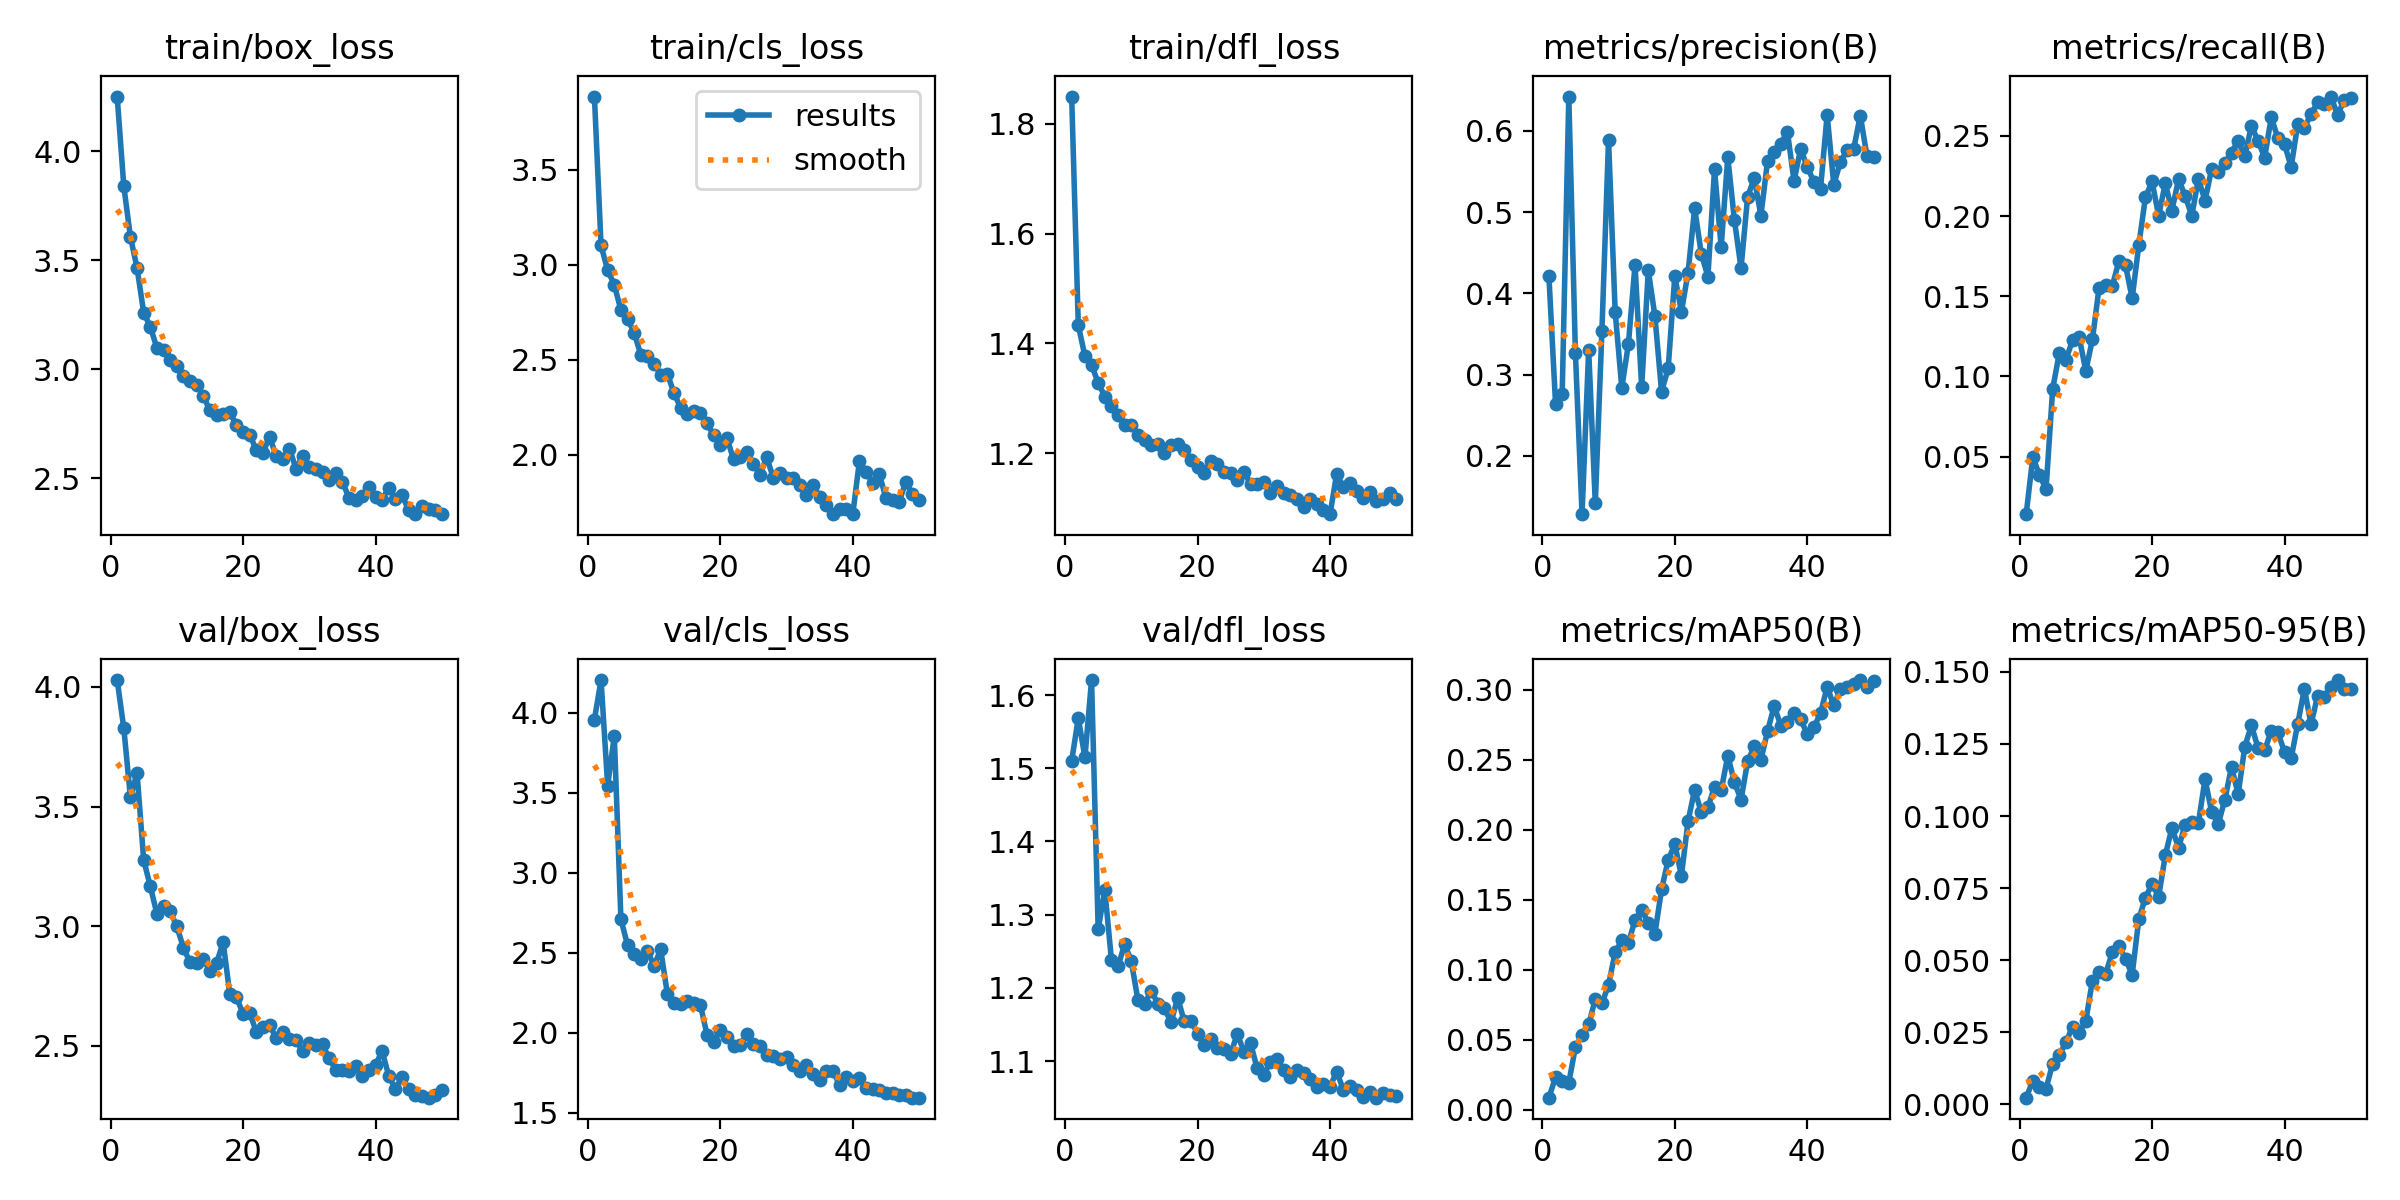

Source data for this figure (header and first rows):
epoch, time, train/box_loss, train/cls_loss, train/dfl_loss, metrics/precision(B), metrics/recall(B), metrics/mAP50(B), metrics/mAP50-95(B), val/box_loss, val/cls_loss, val/dfl_loss, lr/pg0, lr/pg1, lr/pg2
1, 38.44, 4.252, 3.884, 1.85, 0.4207, 0.01409, 0.00865, 0.00236, 4.029, 3.956, 1.51, 0.07011, 0.003321, 0.003321
2, 76.38, 3.841, 3.101, 1.433, 0.2642, 0.04963, 0.0233, 0.00819, 3.828, 4.203, 1.569, 0.03998, 0.006523, 0.006523
3, 111.2, 3.608, 2.97, 1.377, 0.2755, 0.03867, 0.02066, 0.00608, 3.539, 3.543, 1.515, 0.009712, 0.009593, 0.009593
4, 147.7, 3.465, 2.894, 1.36, 0.6423, 0.02966, 0.01945, 0.00549, 3.641, 3.853, 1.621, 0.009406, 0.009406, 0.009406
5, 186.6, 3.26, 2.76, 1.328, 0.326, 0.09213, 0.04466, 0.01416, 3.276, 2.708, 1.28, 0.009208, 0.009208, 0.009208
6, 223.6, 3.195, 2.714, 1.303, 0.128, 0.1145, 0.05375, 0.01714, 3.166, 2.546, 1.334, 0.00901, 0.00901, 0.00901
7, 258.4, 3.097, 2.642, 1.286, 0.3305, 0.1104, 0.06095, 0.02151, 3.051, 2.493, 1.239, 0.008812, 0.008812, 0.008812
8, 292.7, 3.088, 2.526, 1.269, 0.1413, 0.1225, 0.07894, 0.02702, 3.083, 2.459, 1.229, 0.008614, 0.008614, 0.008614
9, 326.9, 3.04, 2.521, 1.251, 0.3539, 0.1244, 0.07593, 0.02491, 3.062, 2.512, 1.26, 0.008416, 0.008416, 0.008416
10, 360.8, 3.015, 2.477, 1.251, 0.5892, 0.1035, 0.08913, 0.02891, 2.999, 2.417, 1.236, 0.008218, 0.008218, 0.008218
11, 395.4, 2.969, 2.422, 1.233, 0.3771, 0.1231, 0.1125, 0.04298, 2.91, 2.52, 1.184, 0.00802, 0.00802, 0.00802
12, 429.6, 2.944, 2.426, 1.224, 0.2837, 0.1551, 0.1209, 0.04604, 2.848, 2.244, 1.177, 0.007822, 0.007822, 0.007822
13, 464.6, 2.929, 2.326, 1.215, 0.3375, 0.157, 0.119, 0.04537, 2.848, 2.185, 1.196, 0.007624, 0.007624, 0.007624
14, 499.3, 2.877, 2.247, 1.217, 0.4351, 0.1563, 0.1356, 0.05271, 2.861, 2.177, 1.179, 0.007426, 0.007426, 0.007426
15, 532.8, 2.811, 2.214, 1.2, 0.2843, 0.1719, 0.1427, 0.05498, 2.813, 2.199, 1.173, 0.007228, 0.007228, 0.007228
16, 567.5, 2.791, 2.229, 1.216, 0.4283, 0.1692, 0.1335, 0.05046, 2.845, 2.187, 1.153, 0.00703, 0.00703, 0.00703
17, 598.3, 2.794, 2.22, 1.216, 0.3721, 0.1487, 0.1258, 0.04501, 2.932, 2.171, 1.186, 0.006832, 0.006832, 0.006832
18, 632.5, 2.804, 2.164, 1.205, 0.2789, 0.1818, 0.1573, 0.06424, 2.715, 1.987, 1.154, 0.006634, 0.006634, 0.006634
19, 665.8, 2.743, 2.102, 1.187, 0.3074, 0.2116, 0.1782, 0.0717, 2.703, 1.941, 1.155, 0.006436, 0.006436, 0.006436
20, 699.3, 2.711, 2.053, 1.174, 0.4211, 0.2216, 0.1898, 0.07648, 2.634, 2.019, 1.138, 0.006238, 0.006238, 0.006238
21, 733.2, 2.7, 2.088, 1.164, 0.3773, 0.2002, 0.1672, 0.07204, 2.638, 1.971, 1.122, 0.00604, 0.00604, 0.00604
22, 767.5, 2.629, 1.975, 1.186, 0.4254, 0.2204, 0.206, 0.0864, 2.558, 1.916, 1.131, 0.005842, 0.005842, 0.005842
23, 801.8, 2.616, 1.99, 1.181, 0.5047, 0.2034, 0.2286, 0.09591, 2.58, 1.921, 1.117, 0.005644, 0.005644, 0.005644
24, 836.4, 2.689, 2.013, 1.166, 0.4487, 0.2229, 0.2123, 0.08901, 2.586, 1.99, 1.116, 0.005446, 0.005446, 0.005446
25, 870.4, 2.601, 1.953, 1.164, 0.4207, 0.2126, 0.2159, 0.09702, 2.532, 1.93, 1.11, 0.005248, 0.005248, 0.005248
26, 904.5, 2.59, 1.894, 1.151, 0.5527, 0.2002, 0.2307, 0.09784, 2.556, 1.916, 1.137, 0.00505, 0.00505, 0.00505
27, 937.9, 2.636, 1.987, 1.165, 0.4569, 0.2231, 0.228, 0.09762, 2.526, 1.862, 1.113, 0.004852, 0.004852, 0.004852
28, 972.9, 2.542, 1.879, 1.144, 0.5675, 0.2096, 0.2528, 0.1128, 2.526, 1.854, 1.125, 0.004654, 0.004654, 0.004654
29, 1006, 2.601, 1.902, 1.143, 0.4904, 0.2295, 0.2339, 0.1014, 2.476, 1.836, 1.09, 0.004456, 0.004456, 0.004456
30, 1040, 2.55, 1.877, 1.147, 0.431, 0.2274, 0.2215, 0.09726, 2.511, 1.845, 1.081, 0.004258, 0.004258, 0.004258
31, 1073, 2.54, 1.875, 1.127, 0.5191, 0.2329, 0.2488, 0.1057, 2.504, 1.797, 1.099, 0.00406, 0.00406, 0.00406
32, 1102, 2.527, 1.842, 1.14, 0.5418, 0.2395, 0.2594, 0.1171, 2.505, 1.763, 1.102, 0.003862, 0.003862, 0.003862
33, 1135, 2.49, 1.789, 1.128, 0.4957, 0.247, 0.2499, 0.1076, 2.448, 1.798, 1.087, 0.003664, 0.003664, 0.003664
34, 1169, 2.521, 1.839, 1.124, 0.5628, 0.2372, 0.2702, 0.124, 2.399, 1.74, 1.079, 0.003466, 0.003466, 0.003466
35, 1202, 2.484, 1.78, 1.115, 0.5738, 0.2563, 0.2884, 0.1314, 2.4, 1.707, 1.087, 0.003268, 0.003268, 0.003268
36, 1231, 2.408, 1.734, 1.102, 0.584, 0.2469, 0.2743, 0.1236, 2.393, 1.763, 1.083, 0.00307, 0.00307, 0.00307
37, 1266, 2.398, 1.69, 1.117, 0.5993, 0.2364, 0.2767, 0.1228, 2.417, 1.758, 1.075, 0.002872, 0.002872, 0.002872
38, 1300, 2.416, 1.713, 1.107, 0.5383, 0.2615, 0.283, 0.1295, 2.372, 1.675, 1.064, 0.002674, 0.002674, 0.002674
39, 1335, 2.458, 1.712, 1.096, 0.5778, 0.2485, 0.2788, 0.129, 2.397, 1.724, 1.068, 0.002476, 0.002476, 0.002476
40, 1361, 2.412, 1.687, 1.089, 0.5554, 0.2449, 0.2682, 0.1222, 2.42, 1.696, 1.065, 0.002278, 0.002278, 0.002278
41, 1388, 2.401, 1.965, 1.162, 0.5374, 0.2305, 0.2732, 0.12, 2.477, 1.716, 1.086, 0.00208, 0.00208, 0.00208
42, 1413, 2.454, 1.911, 1.138, 0.5289, 0.2574, 0.2831, 0.1321, 2.373, 1.651, 1.061, 0.001882, 0.001882, 0.001882
43, 1439, 2.405, 1.852, 1.145, 0.62, 0.2551, 0.302, 0.1441, 2.319, 1.648, 1.066, 0.001684, 0.001684, 0.001684
44, 1465, 2.423, 1.899, 1.131, 0.5338, 0.2636, 0.2887, 0.1318, 2.37, 1.64, 1.06, 0.001486, 0.001486, 0.001486
45, 1491, 2.351, 1.772, 1.118, 0.5617, 0.2708, 0.3003, 0.1417, 2.318, 1.622, 1.051, 0.001288, 0.001288, 0.001288
46, 1520, 2.334, 1.764, 1.129, 0.5762, 0.27, 0.3018, 0.1412, 2.296, 1.621, 1.058, 0.00109, 0.00109, 0.00109
47, 1553, 2.371, 1.752, 1.113, 0.5774, 0.2745, 0.3039, 0.1448, 2.288, 1.607, 1.05, 0.000892, 0.000892, 0.000892
48, 1584, 2.359, 1.857, 1.117, 0.619, 0.2631, 0.3069, 0.1472, 2.283, 1.612, 1.056, 0.000694, 0.000694, 0.000694
49, 1615, 2.355, 1.791, 1.128, 0.5695, 0.2721, 0.302, 0.1442, 2.292, 1.593, 1.053, 0.000496, 0.000496, 0.000496
50, 1647, 2.334, 1.761, 1.116, 0.5679, 0.2734, 0.3061, 0.1441, 2.316, 1.594, 1.052, 0.000298, 0.000298, 0.000298
